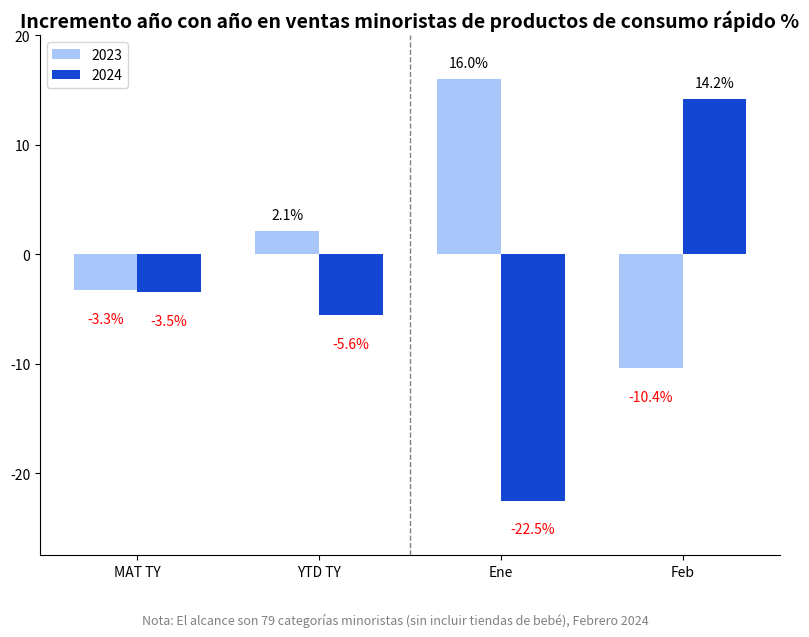

Write the Python code that produced this figure.
import matplotlib.pyplot as plt
import numpy as np

# Datos
etiquetas = ['MAT TY', 'YTD TY', 'Ene', 'Feb']
valores_2023 = [-3.3, 2.1, 16.0, -10.4]
valores_2024 = [-3.5, -5.6, -22.5, 14.2]

x = np.arange(len(etiquetas))  # Posición en el eje X
ancho = 0.35  # Ancho de las barras

# Crear la figura y los ejes
fig, ax = plt.subplots(figsize=(8, 6))

# Dibujar el gráfico de barras
barras1 = ax.bar(x - ancho / 2, valores_2023, ancho, label='2023', color='#A9C6FB')  # Azul claro
barras2 = ax.bar(x + ancho / 2, valores_2024, ancho, label='2024', color='#1346D3')  # Azul oscuro

# Agregar texto de porcentaje
for i in range(len(etiquetas)):
    ax.text(x[i] - ancho / 2, valores_2023[i] + (0.8 if valores_2023[i] >= 0 else -2),
            f'{valores_2023[i]}%', ha='center', va='bottom' if valores_2023[i] >= 0 else 'top',
            fontsize=10, color='red' if valores_2023[i] < 0 else 'black')
    ax.text(x[i] + ancho / 2, valores_2024[i] + (0.8 if valores_2024[i] >= 0 else -2),
            f'{valores_2024[i]}%', ha='center', va='bottom' if valores_2024[i] >= 0 else 'top',
            fontsize=10, color='red' if valores_2024[i] < 0 else 'black')

# Agregar línea de división
ax.axvline(x=1.5, color='gray', linestyle='--', linewidth=1)

# Embellir el gráfico
ax.set_xticks(x)
ax.set_xticklabels(etiquetas)
ax.set_title('Incremento año con año en ventas minoristas de productos de consumo rápido %', fontsize=14, weight='bold')
ax.legend(loc='upper left')
ax.spines['top'].set_visible(False)
ax.spines['right'].set_visible(False)


# Agregar información sobre la fuente de los datos
plt.figtext(0.5, -0.05, 'Nota: El alcance son 79 categorías minoristas (sin incluir tiendas de bebé), Febrero 2024',
            wrap=True, horizontalalignment='center', fontsize=9, color='gray')
plt.ylim(-27.5, 20)
plt.tight_layout()
plt.show()
